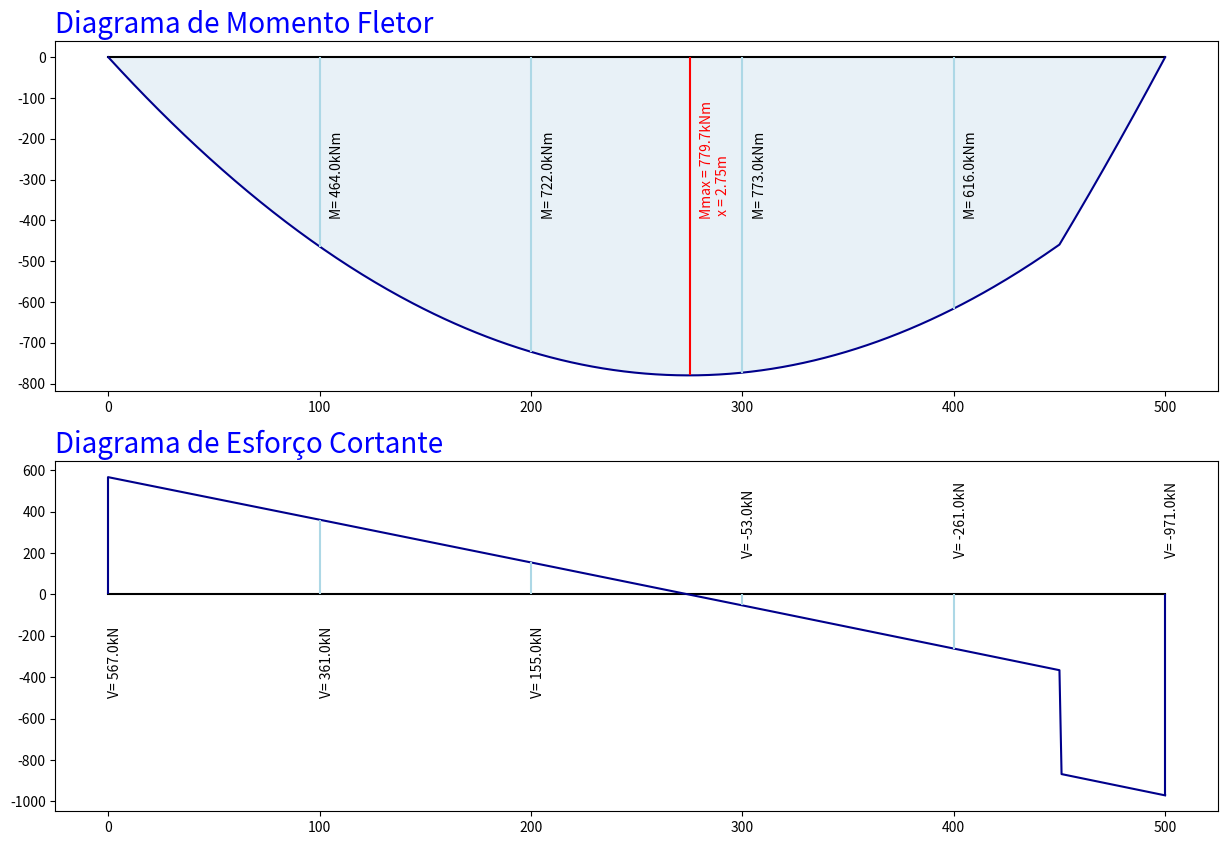

Here is the Python script that generated this plot:
#Programa para cálculo de vigas bi apoiada

import numpy as np
import math
from matplotlib import pyplot as plt

l = 5 #m
q = 200 #kN/m
q1 = 5 #kN/m --> Carga triangular no início da viga
q2 = 10 #kN/m --> Carga triangular no final da viga
p = 500 #kN --> Carga concentrada
xp = 4.5 #kN --> Coordenada [m] da carga concentrada a partir do início da viga

n = 100 #Fator de escala para o gráfico (100 = cm)
x = np.linspace (0,l,num = n*l+1)

def CargaDistribuida (q,l):
    Va = q*l/2
    Vb = Va
    momento = (Va * x) - (q*pow(x,2)/2)
    cortante = Va - q*x
    result = [momento,cortante]
    return result

def CargaPontual (p,xp,l): 
    a = xp
    b = l-xp
        
    momento = []
    cortante = []
    i = 0
    for element in x:
        
        if x[i] <= a:
            momento.append(p*b*x[i]/l)
            cortante.append(p*b/l)
        else:
            momento.append(p*b*x[i]/l -p*(x[i]-a))
            cortante.append(-p*a/l)
        
        i = i+1
    result = [momento,cortante]
    
    return result

def CargaTriangular (q1,q2,l): #Em elaboração
    qmax = max(q1,q2)
    qmin = min(q1,q2)
    qres = l*(qmax-qmin)/2
    q = qmax-qmin
    
    if qmax == q1: #Condição de carga decrescente
        xres1 = l/3
        momento = q*l*x/6 - q*pow(x,3)/(6*l)
        cortante = q*l/6 + q*pow(x,2)/(2*l)
    else: #Condição de carga crescente
        xres1 = l-l/3
        momento = q*l*x/6 - q*pow(x,3)/(6*l)
        cortante = q*l/6 - q*pow(x,2)/(2*l)
        
    parcelaRetangular = CargaDistribuida(qmin,l)
    
    result = [momento+parcelaRetangular[0],cortante+parcelaRetangular[1]]    
       
    return result

momento = CargaDistribuida(q,l) [0] + CargaTriangular(q1,q2,l) [0] + CargaPontual(p,xp,l)[0]
cortante = CargaDistribuida(q,l) [1] + CargaTriangular(q1,q2,l) [1] + CargaPontual(p,xp,l)[1]
mmax = np.max(momento)
mmin = np.min(momento)
vmax = np.max(abs(cortante))
vmin = np.min(abs(cortante))

print("Momento máximo: " + str(mmax))
print("Momento mínimo: " + str(mmin))
print("Cortante máximo: " + str(vmax))
print("Cortante mínimo: " + str(vmin))


def CordMaxMin (momento, cortante,mmax,mmin,vmax,vmin):
    i = 0
    
    for item in x:
        if mmax == momento[i]:
            xMmax = x[i]
        if mmin == momento [i]:
            xMmin = x[i]
        if vmax == abs(cortante [i]):
            xVmax = x[i]
        if vmin == abs(cortante[i]):
            xVmin = x[i]
        i = i +1
    
    result = [xMmax,xMmin,xVmax,xVmin] 
    
    return result

extremos = CordMaxMin(momento, cortante,mmax,mmin,vmax,vmin)

plt.figure (figsize=(15,10))
plt.subplot(2, 1, 1)
plt.title("Diagrama de Momento Fletor", fontsize=20, color='blue', loc='left')
plt.plot ([0]*len(x), color="k")
plt.fill (-momento, alpha=0.1)
plt.plot (-momento, color="darkBlue")
plt.vlines(extremos[0]*n,0,-mmax, color = "red")
plt.annotate('Mmax = '+ str(np.round(mmax,1)) + "kNm" + "\n x = " + str(np.round(extremos[0],2)) + "m", xy=(extremos[0]*n, -mmax), xytext=(extremos[0]*n+5, -mmax+mmax/2),
            arrowprops=None, rotation=90, color = "red")

j = 0
for i in x:
  if float.is_integer(i):
    k = j
    if i > 0 and i < l:
      plt.annotate('M= ' + str(np.round(momento[k],0)) +  "kNm", xy=(x[k]*n, -mmax/2), xytext=(x[k]*n+5, -mmax/2),arrowprops=None, rotation=90)
      plt.vlines(x[k]*n, 0,-momento[k], color = "lightBlue")   
  j = j+1




plt.subplot(2, 1, 2)
plt.plot ([0]*len(x), color="k")
plt.plot (cortante, color="darkBlue")

j = 0
for i in x:
  if float.is_integer(i):
    k = j  
    if cortante[k] > 0:
      plt.annotate('V= ' + str(np.round(cortante[k],0)) +  "kN", xy=(x[k]*n, -10), xytext=(x[k]*n, -vmax/2),arrowprops=None, rotation=90)
      plt.vlines(x[k]*n, 0,cortante[k], color = "lightblue")
    if cortante[k] <0:
      plt.annotate('V= ' + str(np.round(cortante[k],0)) +  "kN", xy=(x[k]*n, +10), xytext=(x[k]*n, cortante[0]/3),arrowprops=None, rotation=90)
      plt.vlines(x[k]*n, 0,cortante[k], color = "lightblue")      
  j = j+1

plt.vlines(x[0],0,cortante[0], color="darkBlue")
plt.vlines(x[len(x)-1]*n, 0,cortante[len(x)-1], color = "darkBlue")
plt.title("Diagrama de Esforço Cortante", fontsize=20, color='blue', loc='left')
# plt.annotate('X= ' + str(np.round(extremos[3],2)) +  "m", xy=(extremos[3]*10, vmin), xytext=(extremos[3]*10, vmin +4),
#            arrowprops=None)
#plt.annotate('V= '+ str(np.round(cortante[0],1)) + "kN", xy=(1,1), xytext=(0.5,cortante[0]-cortante[0]/1.1),
#            arrowprops=None, rotation=90)
#plt.annotate('V= '+ str(np.round(cortante[len(cortante)-1],1)) + "kN", xy=(1,1), xytext=(x[len(x)-1]*10+0.5,cortante[len(cortante)-1]-cortante[len(cortante)-1]/2),
#            arrowprops=None, rotation=90)

plt.show()